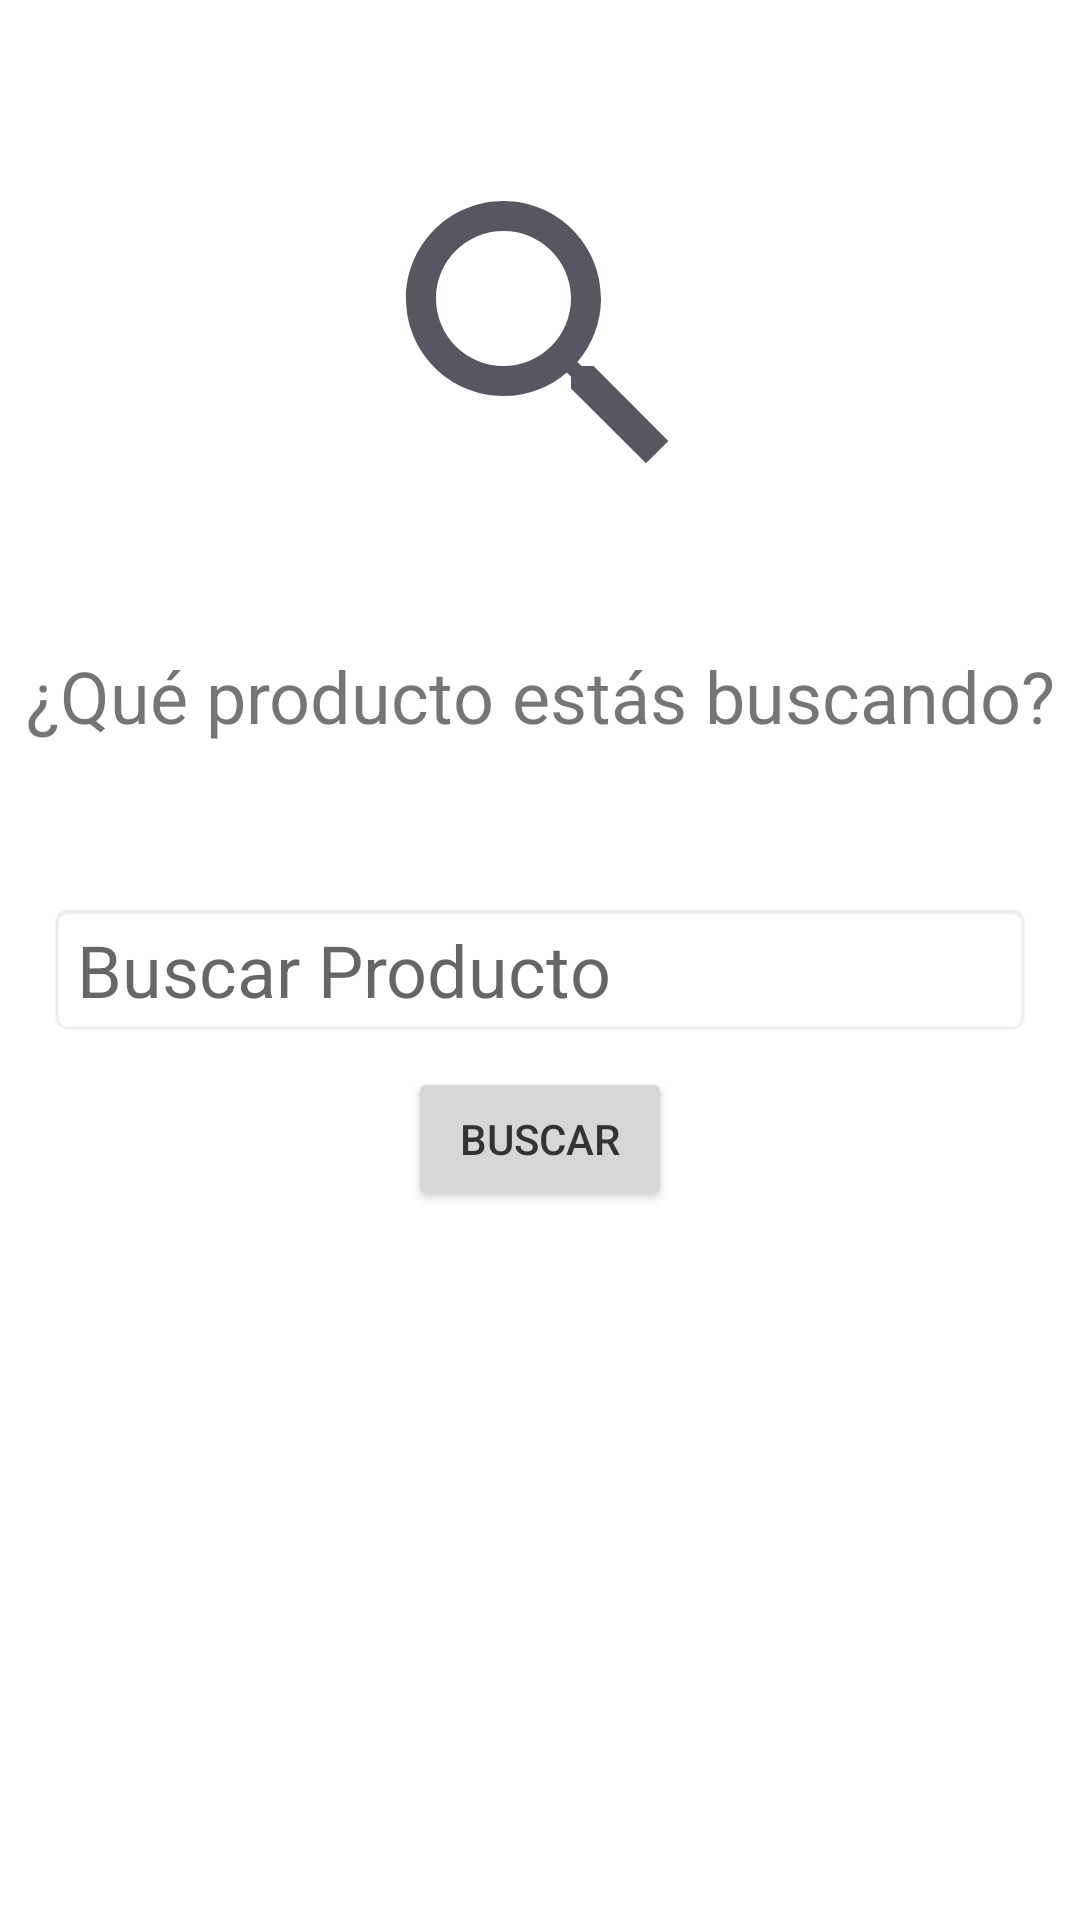

This screen was rendered from an Android layout file. Write that file and the resources it references.
<!-- AndroidManifest.xml: application theme Theme.MyItemsSearchK -->
<!-- res/layout/fragment_search.xml -->
<?xml version="1.0" encoding="utf-8"?>
<androidx.constraintlayout.widget.ConstraintLayout
    xmlns:android="http://schemas.android.com/apk/res/android"
    xmlns:app="http://schemas.android.com/apk/res-auto"
    android:layout_width="match_parent"
    android:layout_height="match_parent">

    <androidx.appcompat.widget.AppCompatTextView
        android:id="@+id/txvSearchTitle"
        android:layout_width="wrap_content"
        android:layout_height="wrap_content"
        android:layout_gravity="center_horizontal"
        android:text="@string/search_fragment.search_title"
        android:textAlignment="center"
        android:textSize="@dimen/size_24sp"
        app:layout_constraintEnd_toEndOf="parent"
        app:layout_constraintStart_toStartOf="parent"
        app:layout_constraintBottom_toBottomOf="parent"
        app:layout_constraintTop_toBottomOf="@+id/ivIconSearch"
        app:layout_constraintVertical_bias="0.1" />

    <androidx.appcompat.widget.AppCompatEditText
        android:id="@+id/edtSearchField"
        android:background="@android:drawable/editbox_background_normal"
        android:layout_width="@dimen/size_0dp"
        android:layout_height="@dimen/size_45dp"
        android:layout_marginLeft="@dimen/size_16dp"
        android:layout_marginStart="@dimen/size_16dp"
        android:layout_marginRight="@dimen/size_16dp"
        android:layout_marginEnd="@dimen/size_16dp"
        android:layout_marginTop="@dimen/size_20dp"
        android:hint="@string/search_fragment.search_hint"
        android:imeOptions="actionSearch"
        android:inputType="text"
        android:textSize="@dimen/size_24sp"
        android:textColor="@color/black700"
        android:textCursorDrawable="@color/black"
        app:layout_constraintBottom_toBottomOf="parent"
        app:layout_constraintEnd_toEndOf="parent"
        app:layout_constraintStart_toStartOf="parent"
        app:layout_constraintTop_toBottomOf="@+id/txvSearchTitle"
        app:layout_constraintVertical_bias="0.1" />

    <ImageView
        android:id="@+id/ivIconSearch"
        android:layout_width="wrap_content"
        android:layout_height="wrap_content"
        android:src="@drawable/ic_search_120"
        app:layout_constraintTop_toTopOf="parent"
        app:layout_constraintStart_toStartOf="@+id/txvSearchTitle"
        app:layout_constraintEnd_toEndOf="@+id/txvSearchTitle"
        app:layout_constraintBottom_toBottomOf="parent"
        app:layout_constraintVertical_bias="0.1" />

    <androidx.appcompat.widget.AppCompatButton
        android:text="@string/search_fragment.search_button_text"
        android:layout_width="wrap_content"
        android:layout_height="wrap_content"
        android:layout_marginTop="@dimen/size_10dp"
        android:id="@+id/btnSearch"
        android:textColor="@color/black700"
        app:layout_constraintStart_toStartOf="@+id/edtSearchField"
        app:layout_constraintEnd_toEndOf="@+id/edtSearchField"
        app:layout_constraintTop_toBottomOf="@+id/edtSearchField" />

</androidx.constraintlayout.widget.ConstraintLayout>
<!-- resources referenced by this layout -->
<resources>
  <color name="black">#FF000000</color>
  <color name="black700">#333333</color>
  <dimen name="size_0dp">0dp</dimen>
  <dimen name="size_10dp">10dp</dimen>
  <dimen name="size_16dp">16dp</dimen>
  <dimen name="size_20dp">20dp</dimen>
  <dimen name="size_24sp">24sp</dimen>
  <dimen name="size_45dp">45dp</dimen>
  <!-- drawable ic_search_120 (drawable) -->
  <vector xmlns:android="http://schemas.android.com/apk/res/android"
      android:height="120dp"
      android:tint="#565760"
      android:viewportHeight="24"
      android:viewportWidth="24"
      android:width="120dp">
      <path
          android:fillColor="@android:color/white"
          android:pathData="M15.5,14h-0.79l-0.28,-0.27C15.41,12.59 16,11.11 16,9.5 16,5.91 13.09,3 9.5,3S3,5.91 3,9.5 5.91,16 9.5,16c1.61,0 3.09,-0.59 4.23,-1.57l0.27,0.28v0.79l5,4.99L20.49,19l-4.99,-5zM9.5,14C7.01,14 5,11.99 5,9.5S7.01,5 9.5,5 14,7.01 14,9.5 11.99,14 9.5,14z" />
  </vector>
  <string name="search_fragment.search_button_text">Buscar</string>
  <string name="search_fragment.search_hint"> Buscar Producto</string>
  <string name="search_fragment.search_title">¿Qué producto estás buscando?</string>
  <style name="Theme.MyItemsSearchK" parent="Theme.MaterialComponents.DayNight.NoActionBar">
          
          <item name="colorPrimary">@color/purple_500</item>
          <item name="colorPrimaryVariant">@color/purple_700</item>
          <item name="colorOnPrimary">@color/white</item>
          
          <item name="colorSecondary">@color/teal_200</item>
          <item name="colorSecondaryVariant">@color/black700</item>
          <item name="colorOnSecondary">@color/black</item>
          
          <item name="android:statusBarColor" tools:targetApi="l">?attr/colorPrimaryVariant</item>
          
      </style>
  <color name="purple_500">#FF6200EE</color>
  <color name="purple_700">#FF3700B3</color>
  <color name="white">#FFFFFFFF</color>
  <color name="teal_200">#FF03DAC5</color>
</resources>
